Labelled photos from "datasets", an image-classification folder in satwiksain305/SafeTread. The possible labels are: critical, healthy.

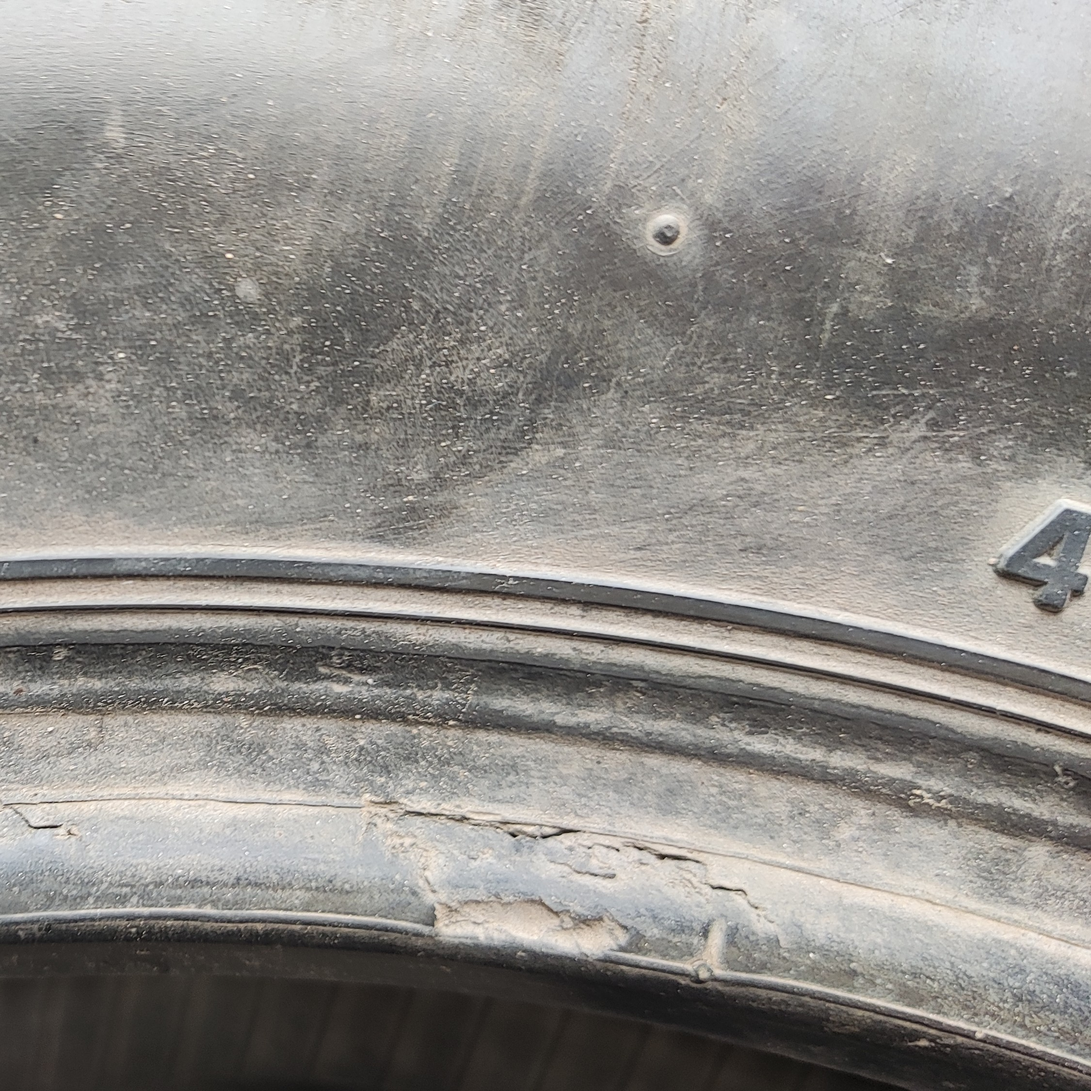
Label: critical

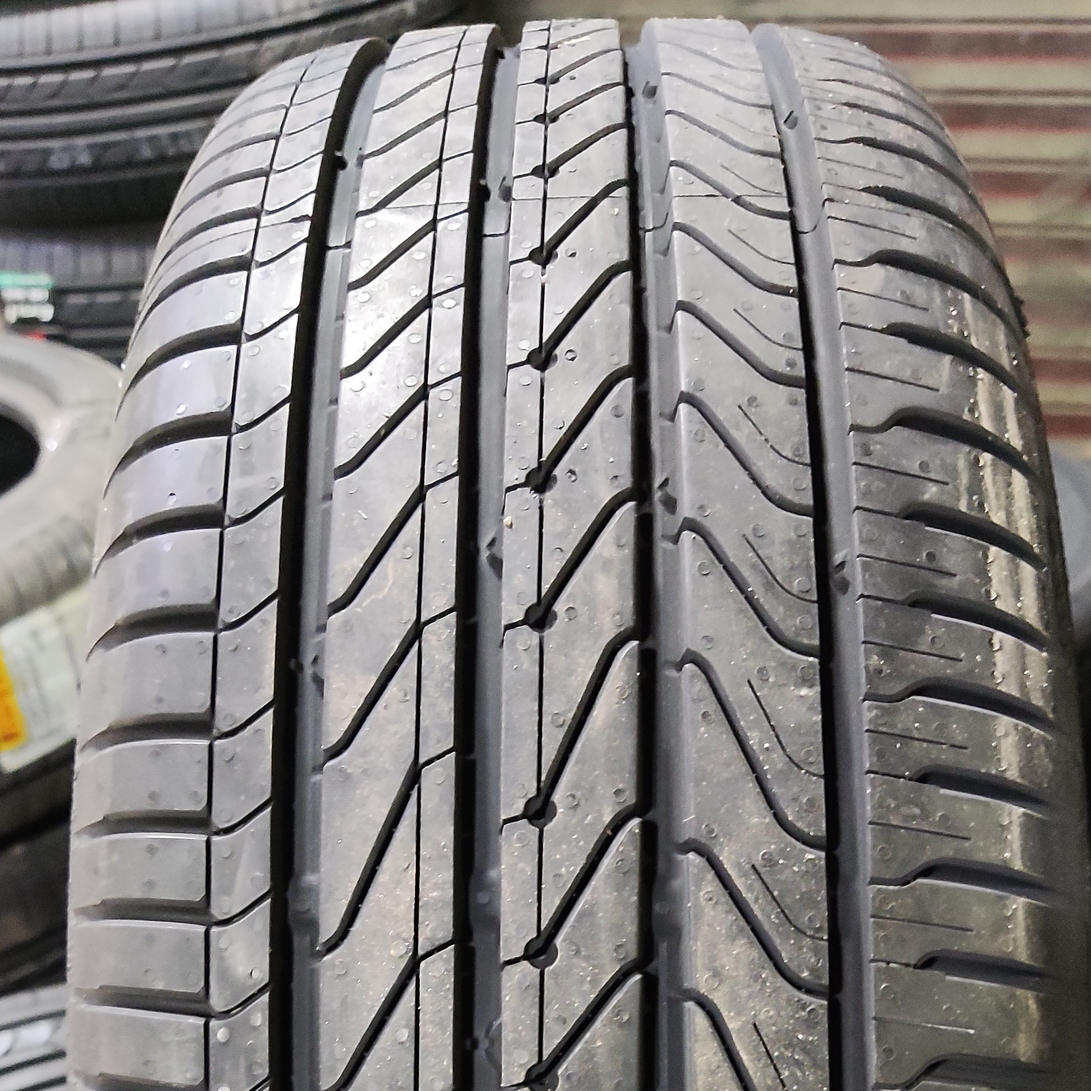
Label: healthy

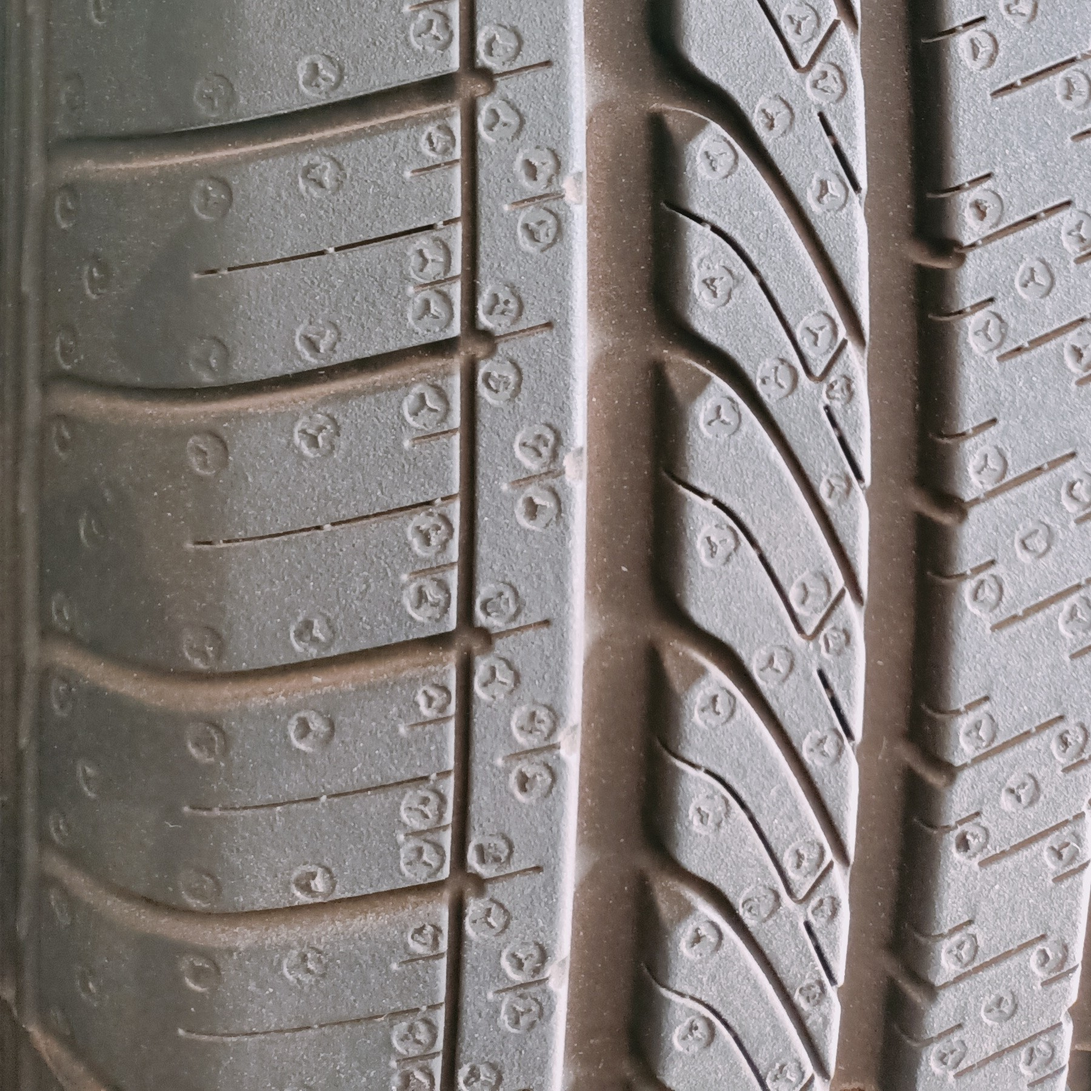
Label: healthy

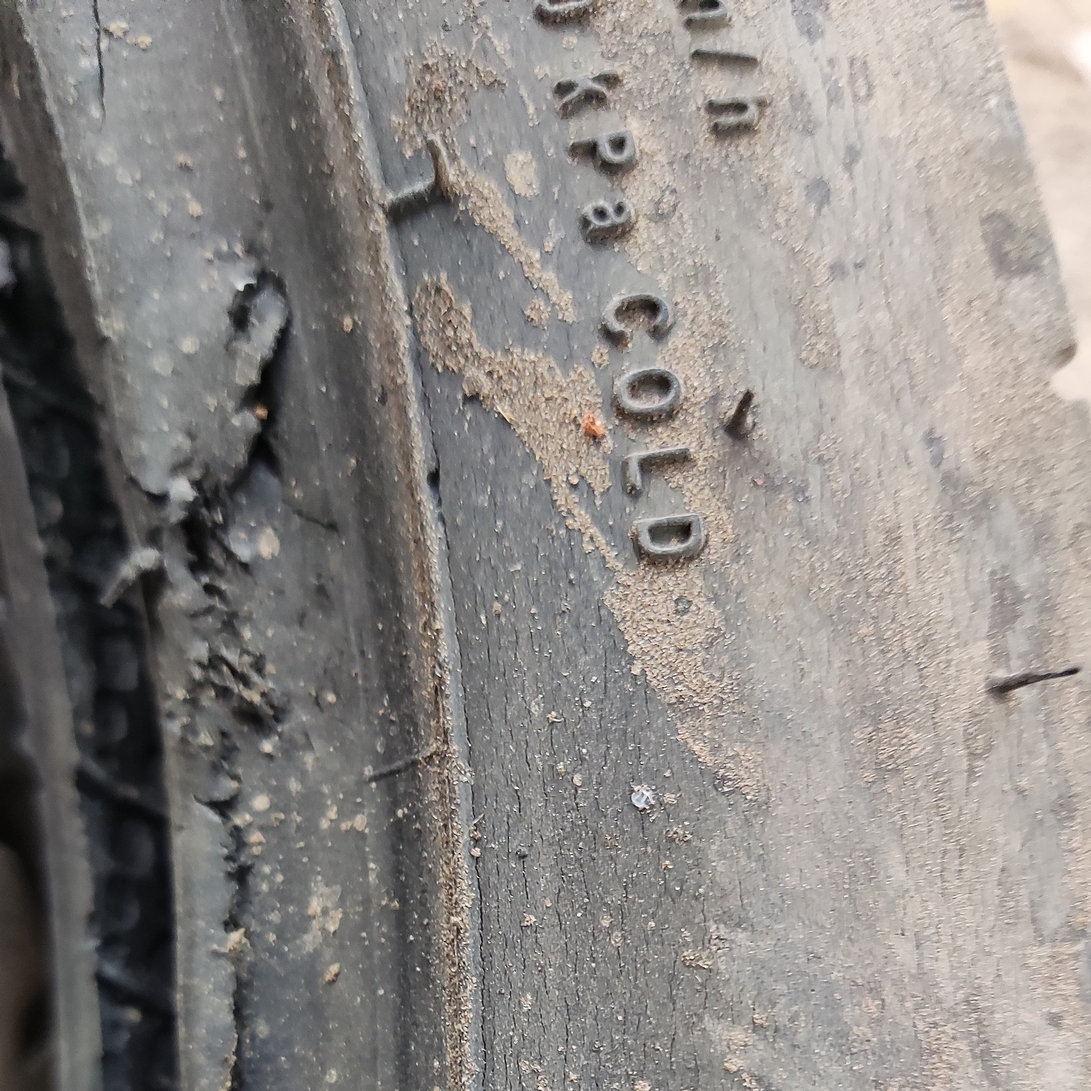
Label: critical

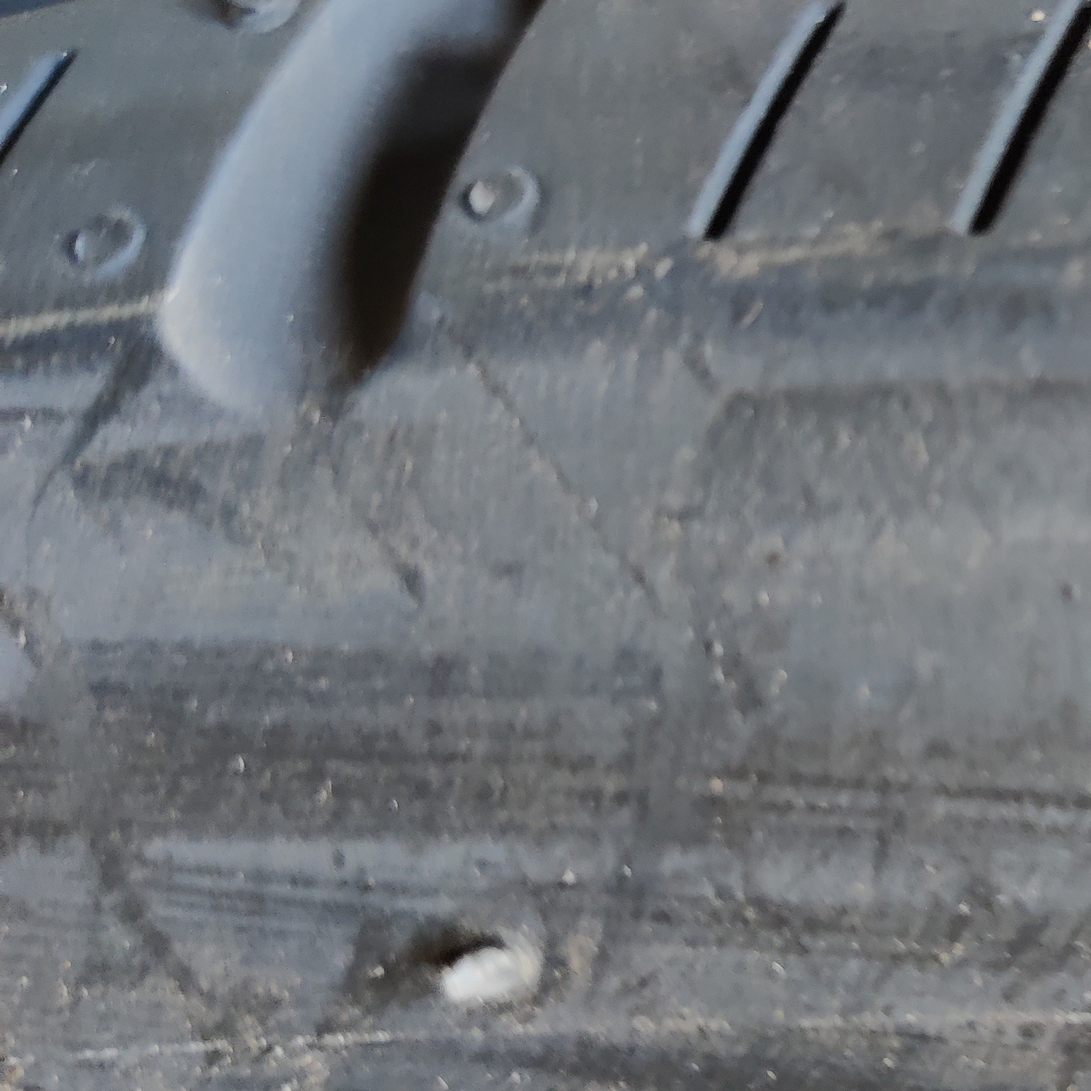
Label: healthy

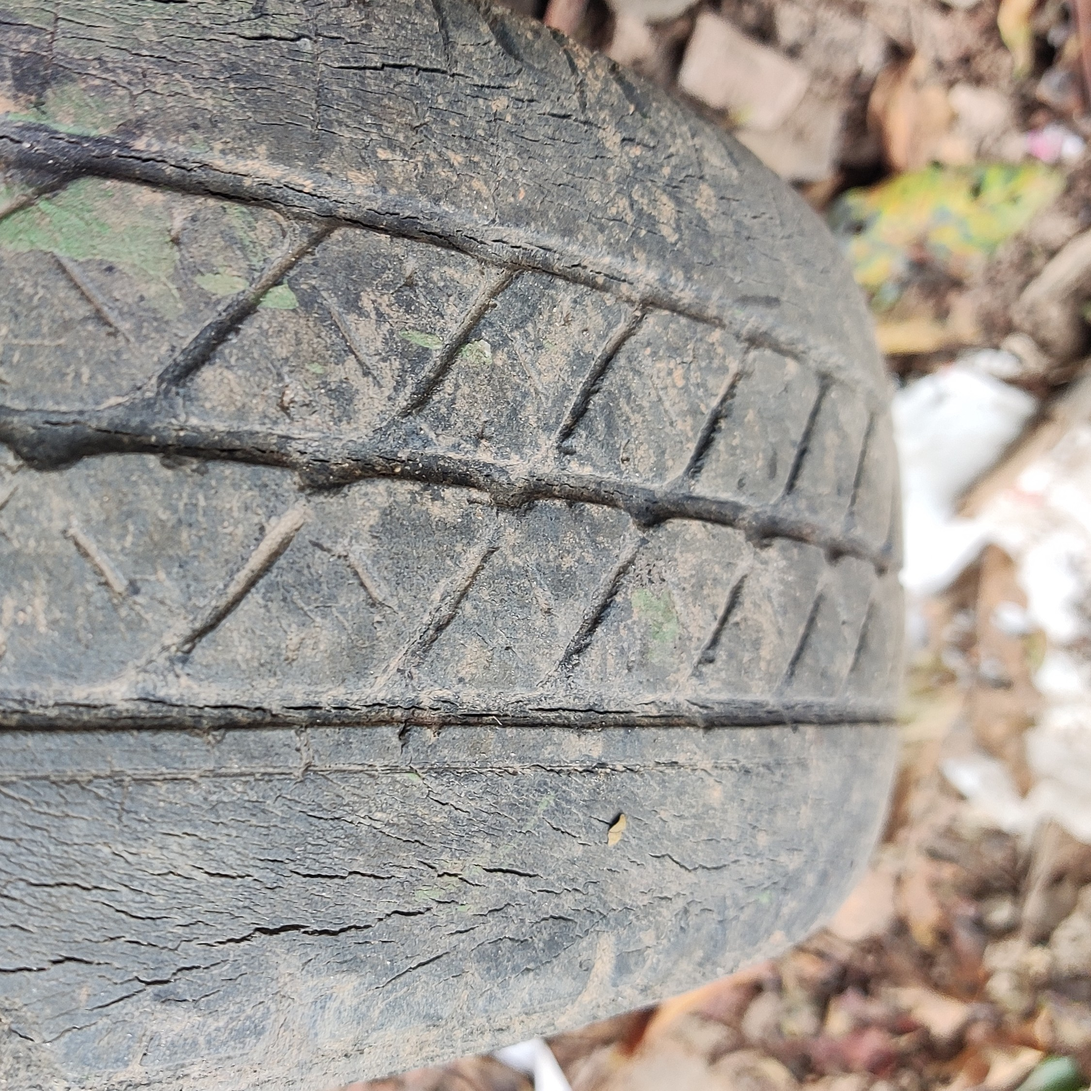
Label: critical
